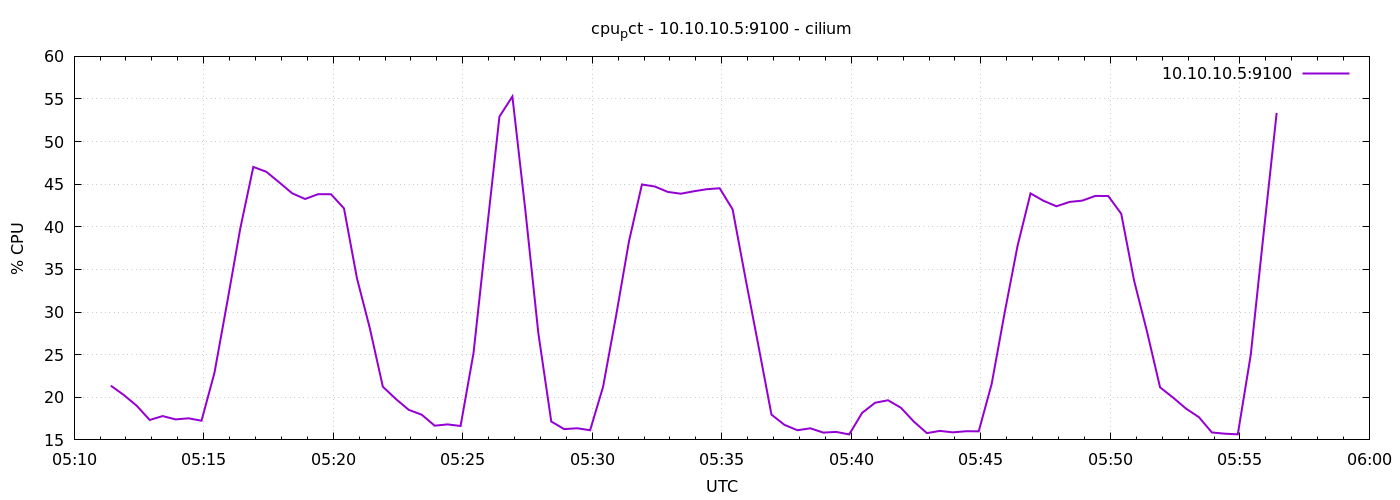

The data file committed next to this chart (first rows):
1778044285	21.361904761903318
1778044315	20.27
1778044345	19
1778044375	17.34
1778044405	17.8
1778044435	17.4
1778044465	17.53
1778044495	17.25
1778044525	22.87
1778044555	31.27
1778044585	39.86
1778044615	47.03
1778044645	46.46
1778044675	45.22
1778044705	43.93
1778044735	43.27
1778044765	43.83
1778044795	43.82
1778044825	42.16
1778044855	33.97
1778044885	28.07
1778044915	21.24
1778044945	19.8
1778044975	18.52
1778045005	17.96
1778045035	16.67
1778045065	16.82
1778045095	16.63
1778045125	25.2
1778045155	39.19
1778045185	52.93
1778045215	55.3
1778045245	41.94
1778045275	27.56
1778045305	17.16
1778045335	16.27
1778045365	16.37
1778045395	16.13
1778045425	21.23
1778045455	29.51
1778045485	38.3
1778045515	44.97
1778045545	44.73
1778045575	44.1
1778045605	43.89
1778045635	44.17
1778045665	44.41
1778045695	44.53
1778045725	42.05
1778045755	33.91
1778045785	26
1778045815	17.97
1778045845	16.77
1778045875	16.13
1778045905	16.36
1778045935	15.86
1778045965	15.94
1778045995	15.64
1778046025	18.17
1778046055	19.36
1778046085	19.65
... 30 more rows
